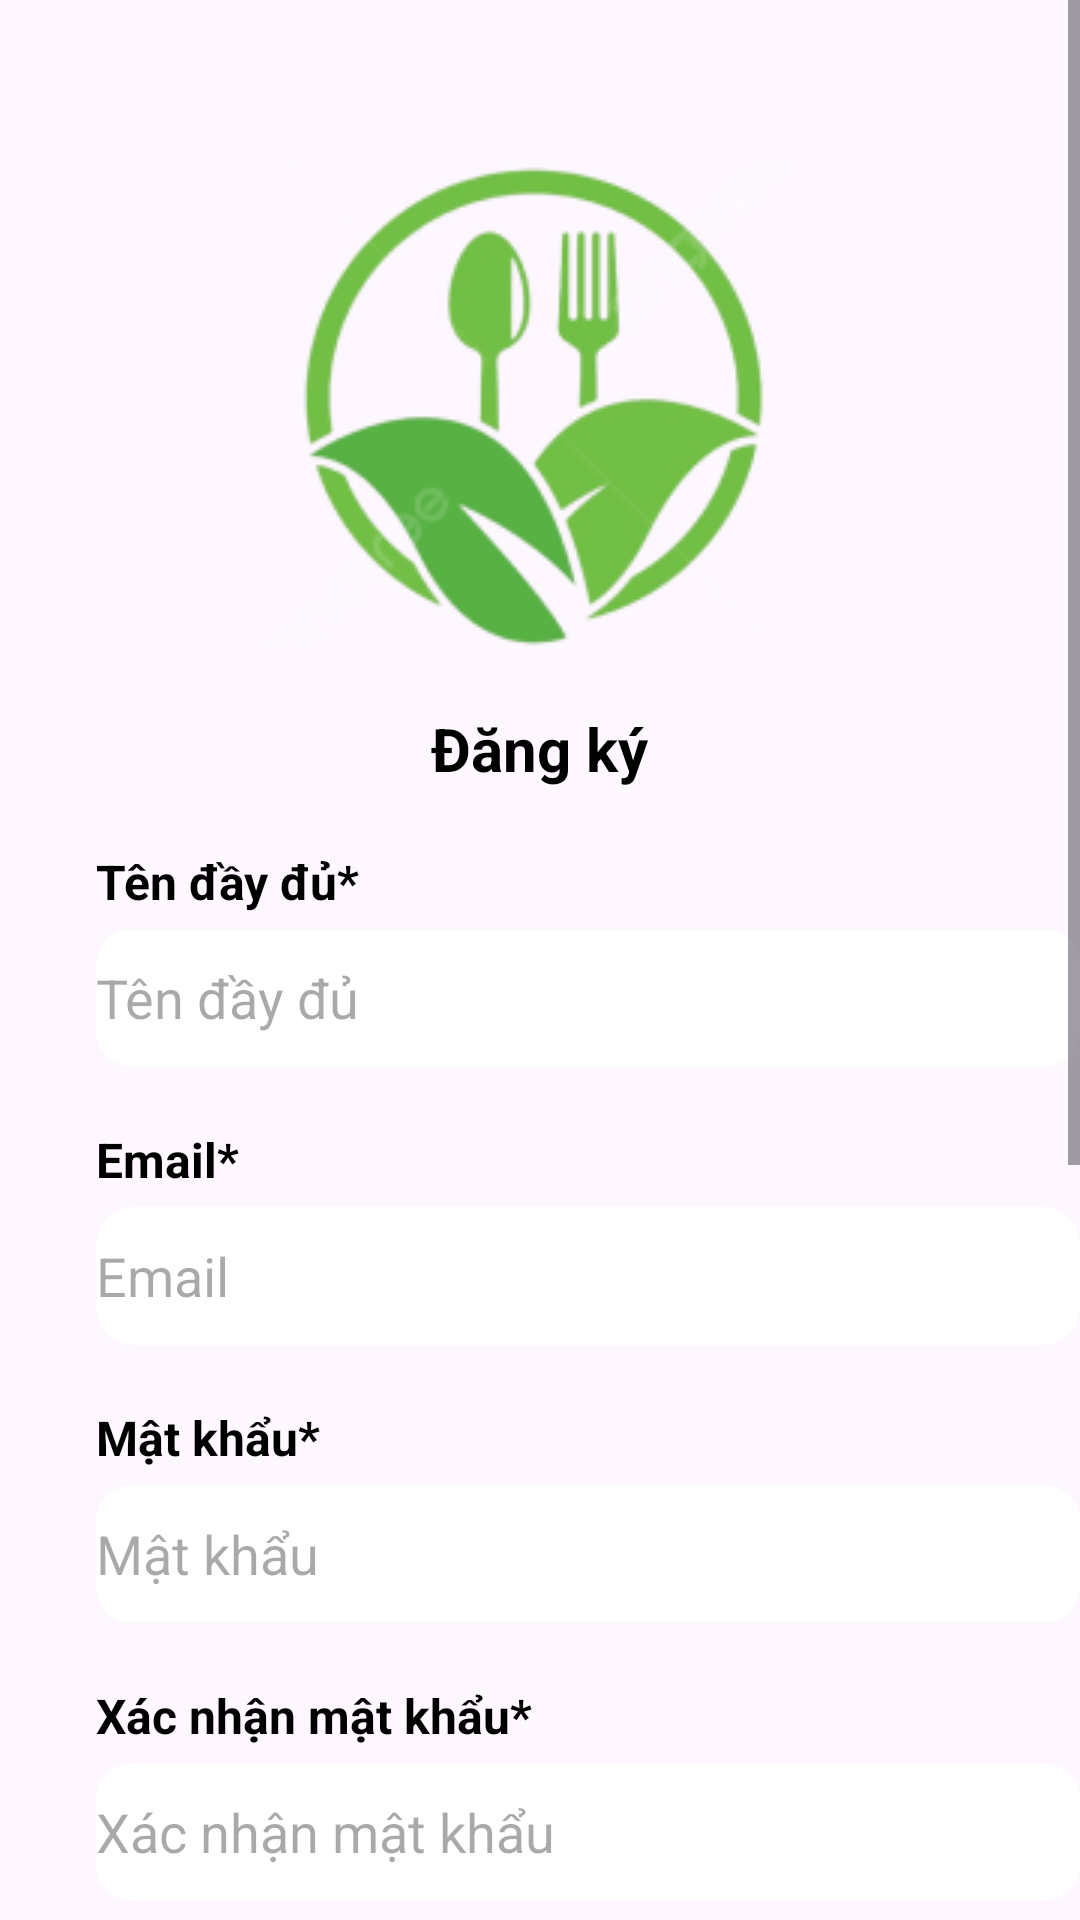

Reconstruct the res/layout file that produces this screen, plus the resources it refers to.
<!-- AndroidManifest.xml: application theme Theme.MealReceiptApp -->
<!-- res/layout/activity_sign_up.xml -->
<?xml version="1.0" encoding="utf-8"?>
<RelativeLayout xmlns:android="http://schemas.android.com/apk/res/android"
    android:id="@+id/main"
    android:layout_width="match_parent"
    android:layout_height="match_parent">

    <ScrollView
        android:layout_width="match_parent"
        android:layout_height="match_parent">

        <RelativeLayout
            android:id="@+id/content_container"
            android:layout_width="match_parent"
            android:layout_height="wrap_content">

            <RelativeLayout
                android:id="@+id/page_login_page_1_ek1"
                android:layout_width="match_parent"
                android:layout_height="wrap_content">

                <View
                    android:id="@+id/_bg__login_page_1_ek2"
                    android:layout_width="match_parent"
                    android:layout_height="match_parent"
                    android:background="@drawable/_bg__login_page_1_ek2_shape" />

                <RelativeLayout
                    android:id="@+id/logo_ek1"
                    android:layout_width="wrap_content"
                    android:layout_height="wrap_content"
                    android:layout_centerHorizontal="true"
                    android:layout_marginTop="55dp">

                    <ImageView
                        android:id="@+id/logo_1_ek1"
                        android:layout_width="193dp"
                        android:layout_height="161dp"
                        android:contentDescription="logo_1_ek1"
                        android:src="@drawable/logo_1_ek1" />
                </RelativeLayout>

                <TextView
                    android:id="@+id/dangky"
                    android:layout_width="wrap_content"
                    android:layout_height="wrap_content"
                    android:layout_below="@id/logo_ek1"
                    android:layout_centerHorizontal="true"
                    android:layout_marginTop="20dp"
                    android:text="Đăng ký"
                    android:textColor="@color/_3_44_pm_color"
                    android:textSize="20sp"
                    android:textStyle="bold" />

                
                <TextView
                    android:id="@+id/ten_day_du"
                    android:layout_width="wrap_content"
                    android:layout_height="wrap_content"
                    android:layout_below="@id/dangky"
                    android:layout_marginStart="32dp"
                    android:layout_marginTop="20dp"
                    android:text="Tên đầy đủ*"
                    android:textColor="@color/_3_44_pm_color"
                    android:textSize="16sp"
                    android:textStyle="bold" />

                <EditText
                    android:id="@+id/textview_ten_day_du"
                    android:layout_width="340dp"
                    android:layout_height="46dp"
                    android:layout_below="@id/ten_day_du"
                    android:layout_marginStart="32dp"
                    android:layout_marginTop="5dp"
                    android:background="@drawable/rectangle_38_shape"
                    android:hint="Tên đầy đủ" />

                
                <TextView
                    android:id="@+id/taikhoan"
                    android:layout_width="wrap_content"
                    android:layout_height="wrap_content"
                    android:layout_below="@id/textview_ten_day_du"
                    android:layout_marginStart="32dp"
                    android:layout_marginTop="20dp"
                    android:text="Email*"
                    android:textColor="@color/_3_44_pm_color"
                    android:textSize="16sp"
                    android:textStyle="bold" />

                <EditText
                    android:id="@+id/textviewtaikhoan"
                    android:layout_width="340dp"
                    android:layout_height="46dp"
                    android:layout_below="@id/taikhoan"
                    android:layout_marginStart="32dp"
                    android:layout_marginTop="5dp"
                    android:background="@drawable/rectangle_38_shape"
                    android:hint="Email" />

                
                <TextView
                    android:id="@+id/matkhau"
                    android:layout_width="wrap_content"
                    android:layout_height="wrap_content"
                    android:layout_below="@id/textviewtaikhoan"
                    android:layout_marginStart="32dp"
                    android:layout_marginTop="20dp"
                    android:text="Mật khẩu*"
                    android:textColor="@color/_3_44_pm_color"
                    android:textSize="16sp"
                    android:textStyle="bold" />

                <EditText
                    android:id="@+id/textviewmatkhau"
                    android:layout_width="340dp"
                    android:layout_height="46dp"
                    android:layout_below="@id/matkhau"
                    android:layout_marginStart="32dp"
                    android:layout_marginTop="5dp"
                    android:background="@drawable/rectangle_39_shape"
                    android:inputType="textPassword"
                    android:hint="Mật khẩu" />

                
                <TextView
                    android:id="@+id/xacnhanmatkhau"
                    android:layout_width="wrap_content"
                    android:layout_height="wrap_content"
                    android:layout_below="@id/textviewmatkhau"
                    android:layout_marginStart="32dp"
                    android:layout_marginTop="20dp"
                    android:text="Xác nhận mật khẩu*"
                    android:textColor="@color/_3_44_pm_color"
                    android:textSize="16sp"
                    android:textStyle="bold" />

                <EditText
                    android:id="@+id/textviewmatkhau_confirm"
                    android:layout_width="340dp"
                    android:layout_height="46dp"
                    android:layout_below="@id/xacnhanmatkhau"
                    android:layout_marginStart="32dp"
                    android:layout_marginTop="5dp"
                    android:background="@drawable/rectangle_39_shape"
                    android:inputType="textPassword"
                    android:hint="Xác nhận mật khẩu" />

                
                <TextView
                    android:id="@+id/mota"
                    android:layout_width="wrap_content"
                    android:layout_height="wrap_content"
                    android:layout_below="@id/checkbox_show_password"
                    android:layout_marginStart="32dp"
                    android:layout_marginTop="20dp"
                    android:text="Mô tả"
                    android:textColor="@color/_3_44_pm_color"
                    android:textSize="16sp"
                    android:textStyle="bold" />

                <EditText
                    android:id="@+id/textview_mota"
                    android:layout_width="340dp"
                    android:layout_height="100dp"
                    android:layout_below="@id/mota"
                    android:layout_marginStart="32dp"
                    android:layout_marginTop="5dp"
                    android:background="@drawable/rectangle_38_shape"
                    android:hint="Mô tả về bản thân"
                    android:inputType="textMultiLine" />

                <CheckBox
                    android:id="@+id/checkbox_show_password"
                    android:layout_width="wrap_content"
                    android:layout_height="wrap_content"
                    android:layout_below="@id/textviewmatkhau_confirm"
                    android:layout_marginStart="32dp"
                    android:layout_marginTop="10dp"
                    android:text="Hiển thị mật khẩu"
                    android:textColor="@color/nh__th_ng_tin_color"
                    android:textSize="14sp"
                    android:textStyle="bold" />

                <ImageView
                    android:id="@+id/profile_image_view"
                    android:layout_width="100dp"
                    android:layout_height="100dp"
                    android:layout_below="@id/textview_mota"
                    android:layout_centerHorizontal="true"
                    android:layout_marginTop="20dp"
                    android:src="@drawable/feed_1"
                    android:scaleType="centerCrop" />


                <Button
                    android:id="@+id/start_button"
                    android:layout_width="240dp"
                    android:layout_height="50dp"
                    android:layout_below="@id/profile_image_view"
                    android:layout_centerHorizontal="true"
                    android:layout_marginTop="20dp"
                    android:text="@string/dangkystring"
                    android:textColor="@android:color/white"
                    android:textSize="16sp"
                    android:textStyle="bold"
                    android:backgroundTint="@color/xanh" />

                <TextView
                    android:id="@+id/dacotaikhoan"
                    android:layout_width="wrap_content"
                    android:layout_height="wrap_content"
                    android:layout_below="@id/start_button"
                    android:layout_centerHorizontal="true"
                    android:layout_marginTop="10dp"
                    android:text="Đã có tài khoản? Đăng nhập"
                    android:textColor="@color/_3_44_pm_color"
                    android:textSize="12sp"
                    android:textStyle="bold"/>

            </RelativeLayout>
        </RelativeLayout>
    </ScrollView>
</RelativeLayout>
<!-- resources referenced by this layout -->
<resources>
  <color name="_3_44_pm_color">#000000</color>
  <color name="nh__th_ng_tin_color">#0DC0DE</color>
  <color name="xanh">#2A9019</color>
  <!-- drawable _bg__login_page_1_ek2_shape (drawable-nodpi) -->
  <?xml version="1.0" encoding="utf-8"?>
  <shape xmlns:android="http://schemas.android.com/apk/res/android"
  	android:shape="rectangle" >
  	<solid android:color="@color/_bg__login_page_1_ek2_color" />
  </shape>
  <!-- drawable feed_1: png bitmap (drawable, 55132 bytes) -->
  <!-- drawable logo_1_ek1: png bitmap (drawable, 29348 bytes) -->
  <!-- drawable rectangle_38_shape (drawable-nodpi) -->
  <?xml version="1.0" encoding="utf-8"?>
  <shape xmlns:android="http://schemas.android.com/apk/res/android"
  	android:shape="rectangle" >
  	<corners android:radius="12dp" />
  	<solid android:color="@color/__ng_nh_p_color" />
  </shape>
  <!-- drawable rectangle_39_shape (drawable-nodpi) -->
  <?xml version="1.0" encoding="utf-8"?>
  <shape xmlns:android="http://schemas.android.com/apk/res/android"
  	android:shape="rectangle" >
  	<corners android:radius="12dp" />
  	<solid android:color="@color/__ng_nh_p_color" />
  </shape>
  <string name="dangkystring">Đăng ký</string>
  <style name="Theme.MealReceiptApp" parent="Base.Theme.MealReceiptApp" />
  <color name="_bg__login_page_1_ek2_color">#F5F3EE</color>
  <color name="__ng_nh_p_color">#FFFFFF</color>
  <style name="Base.Theme.MealReceiptApp" parent="Theme.Material3.DayNight.NoActionBar">
          
          
      </style>
</resources>
